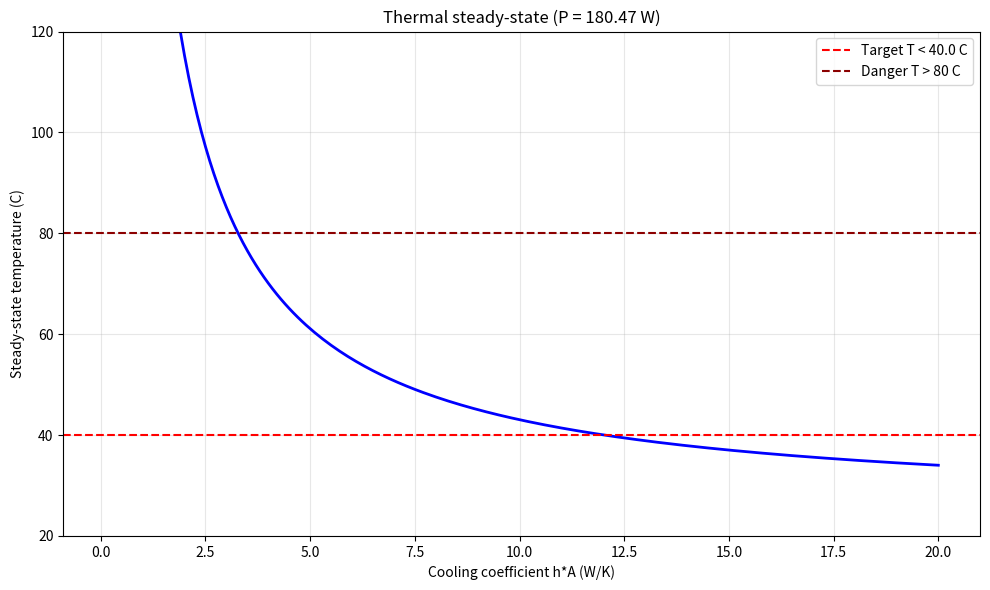

Write the Python code that produced this figure.

"""ZT-008.2 - Power and thermal budget for backpack."""
import argparse, json
from pathlib import Path
import numpy as np

# Electrical constants
I_OPERATING = 100.0        # A (baseline)
F_DRIVE = 1.0e6            # Hz (1 MHz)
COIL_R_PER_LOOP = 0.005    # ohm (typical copper, small coil)
N_LOOPS = 6
HV_EFFICIENCY = 0.85       # driver + tank efficiency
BATTERY_CAPACITY_WH = 200  # Wh (typical laptop-class)
COOLING_TARGET_T = 40.0    # Celsius
AMBIENT_T = 25.0           # Celsius


def coil_resistance():
    """Total resistance of all loops."""
    return COIL_R_PER_LOOP * N_LOOPS


def joule_heating():
    """
    Joule heating: P = I^2 R (RMS, since AC).
    I here is peak; RMS = I / sqrt(2).
    """
    R = coil_resistance()
    I_rms = I_OPERATING / np.sqrt(2.0)
    return I_rms**2 * R


def power_breakdown():
    """Power consumption per component."""
    p_coil = joule_heating()
    p_driver_overhead = p_coil / HV_EFFICIENCY - p_coil
    p_control = 3.0    # W (MCU + sensors + SBC duty cycle)
    p_safety = 1.0     # W (relay + monitors)
    return {
        "coil_joule": float(p_coil),
        "driver_loss": float(p_driver_overhead),
        "control": p_control,
        "safety": p_safety,
    }


def total_power():
    b = power_breakdown()
    return sum(b.values())


def battery_runtime(capacity_wh=None, power_w=None):
    """Runtime in minutes given capacity and power draw."""
    if capacity_wh is None:
        capacity_wh = BATTERY_CAPACITY_WH
    if power_w is None:
        power_w = total_power()
    return capacity_wh / power_w * 60.0


def thermal_steady_state(P_total, cooling_coeff=1.0):
    """
    Simple thermal model: P = h * A * (T - T_ambient)
    where h*A ~ cooling_coeff (W/K).
    """
    return AMBIENT_T + P_total / cooling_coeff


def required_cooling_coeff(P_total, T_max):
    """Cooling coefficient needed to keep T_max."""
    return P_total / (T_max - AMBIENT_T)


def heat_flux_density(P_total, area_m2=0.45 * 0.32):
    """Heat flux per unit area (W/m^2)."""
    return P_total / area_m2


def save_thermal_figure(P_total, out_path):
    """Plot T vs cooling coefficient."""
    try:
        import matplotlib
        matplotlib.use("Agg")
        import matplotlib.pyplot as plt

        hA = np.linspace(0.1, 20.0, 200)
        T_steady = AMBIENT_T + P_total / hA

        fig, ax = plt.subplots(figsize=(10, 6))
        ax.plot(hA, T_steady, "b-", linewidth=2)
        ax.axhline(COOLING_TARGET_T, color="r", linestyle="--",
                   label=f"Target T < {COOLING_TARGET_T} C")
        ax.axhline(80.0, color="darkred", linestyle="--",
                   label="Danger T > 80 C")
        ax.set_xlabel("Cooling coefficient h*A (W/K)")
        ax.set_ylabel("Steady-state temperature (C)")
        ax.set_title(f"Thermal steady-state (P = {P_total:.2f} W)")
        ax.set_ylim(20, 120)
        ax.legend()
        ax.grid(alpha=0.3)
        plt.tight_layout()
        fig.savefig(out_path, dpi=120)
        plt.close(fig)
        return True
    except Exception as e:
        print(f"Figure save failed: {e}")
        return False


def main():
    ap = argparse.ArgumentParser()
    ap.add_argument("--mode", default="quick", choices=["quick", "full"])
    a = ap.parse_args()

    print("=" * 84)
    print("ZAMANDA YOLCULUK - ZT-008.2")
    print("POWER AND THERMAL BUDGET")
    print("=" * 84)
    print()
    print(f"Operating current: {I_OPERATING} A")
    print(f"Drive frequency:   {F_DRIVE/1e6:.1f} MHz")
    print(f"Coil resistance:   {coil_resistance()} ohm (total)")
    print()

    # --- Power breakdown ---
    print("=" * 84)
    print("POWER BREAKDOWN")
    print("=" * 84)
    b = power_breakdown()
    P_tot = sum(b.values())
    for name, val in b.items():
        pct = val / P_tot * 100
        print(f"  {name:<20s} {val:>10.3f} W   ({pct:>5.1f}%)")
    print("-" * 60)
    print(f"  {'TOTAL':<20s} {P_tot:>10.3f} W")
    print()

    # --- Battery runtime ---
    print("=" * 84)
    print("BATTERY RUNTIME")
    print("=" * 84)
    runtime_min = battery_runtime()
    print(f"  Battery capacity: {BATTERY_CAPACITY_WH} Wh")
    print(f"  Total power:      {P_tot:.2f} W")
    print(f"  Runtime:          {runtime_min:.2f} min "
          f"({runtime_min/60:.2f} hours)")
    print()

    # --- Thermal ---
    print("=" * 84)
    print("THERMAL ANALYSIS")
    print("=" * 84)
    T_steady_default = thermal_steady_state(P_tot, cooling_coeff=1.0)
    hA_needed = required_cooling_coeff(P_tot, COOLING_TARGET_T)
    q_density = heat_flux_density(P_tot)

    print(f"  Ambient:           {AMBIENT_T} C")
    print(f"  Target max:        {COOLING_TARGET_T} C")
    print(f"  Total heat load:   {P_tot:.2f} W")
    print(f"  Heat flux:         {q_density:.2f} W/m^2")
    print()
    print(f"  With h*A = 1.0 W/K: T_steady = {T_steady_default:.2f} C")
    print(f"  Required h*A:       {hA_needed:.3f} W/K")
    print()

    # --- Assessment ---
    print("=" * 84)
    print("DEGERLENDIRME")
    print("=" * 84)
    if runtime_min < 10:
        print(f"  Runtime kisa ({runtime_min:.1f} dk) - buyuk batarya veya")
        print(f"  dusuk guc rejimi gerekli.")
    else:
        print(f"  Runtime yeterli ({runtime_min:.1f} dk).")

    if T_steady_default > COOLING_TARGET_T:
        print(f"  Pasif sogutma yetersiz (T = {T_steady_default:.1f} C > "
              f"{COOLING_TARGET_T} C)")
        print(f"  Aktif sogutma gerekli (h*A > {hA_needed:.2f} W/K)")
    else:
        print(f"  Pasif sogutma yeterli (T = {T_steady_default:.1f} C)")
    print()

    # --- Summary ---
    print("=" * 84)
    print("SONUC")
    print("=" * 84)
    print(f"  Power budget:  {P_tot:.2f} W")
    print(f"  Runtime:       {runtime_min:.1f} min")
    print(f"  Thermal load:  {q_density:.1f} W/m^2")
    print(f"  Cooling need:  {hA_needed:.2f} W/K")
    print()
    print("Not: Bu basit lumped-parameter model. Gercek thermal")
    print("simulasyon (FEM) sonraki asamalarda.")
    print("=" * 84)

    # --- Figure ---
    fig_path = Path("zt008_2_figure.png")
    fig_ok = save_thermal_figure(P_tot, str(fig_path))
    print(f"Figure saved: {fig_path} ({'OK' if fig_ok else 'FAIL'})")
    print()

    out = Path("zt008_2_results.json")
    out.write_text(json.dumps({
        "stage": "ZT-008.2",
        "mode": a.mode,
        "power_breakdown_W": {k: float(v) for k, v in b.items()},
        "total_power_W": float(P_tot),
        "runtime_min": float(runtime_min),
        "thermal_steady_default_C": float(T_steady_default),
        "required_hA_W_per_K": float(hA_needed),
        "heat_flux_W_per_m2": float(q_density),
    }, indent=2), encoding="utf-8")
    print(f"Results written to {out}")
    print("SCIENTIFIC STATUS: lumped-parameter power + thermal only.")


if __name__ == "__main__":
    main()
